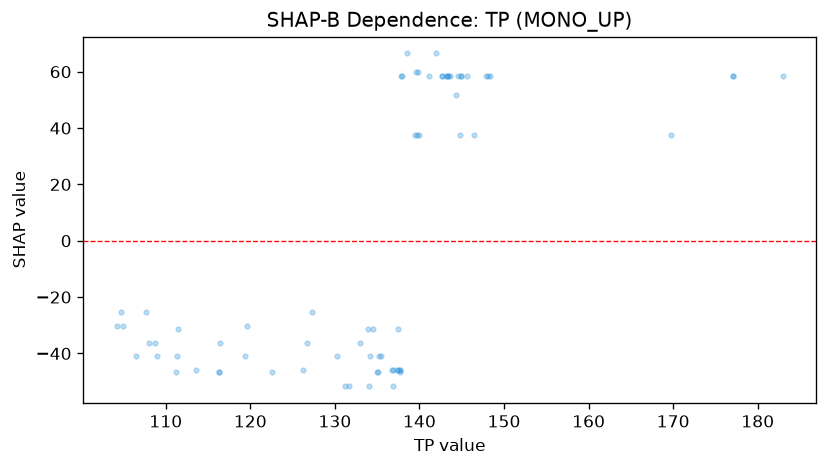

Values plotted in this chart, from the file beside it:
feature_value, shap_value
177.1, 58.51
177.1, 58.51
182.9, 58.51
169.7, 37.51
144.9, 58.51
144.9, 58.51
146.5, 37.51
144.8, 37.51
140, 37.51
144.6, 58.51
139.5, 37.51
139.7, 37.51
134.5, -31.21
133, -36.19
137.4, -31.21
131.7, -51.69
133.9, -31.21
134, -51.69
131.2, -51.69
127.3, -25.33
119.4, -40.82
119.6, -30.31
116.4, -36.19
116.3, -46.7
116.3, -46.7
111.4, -31.21
111.3, -46.7
108.7, -36.19
108.1, -36.19
106.5, -40.82
104.2, -30.31
107.6, -25.33
109.0, -40.82
111.3, -40.82
104.7, -25.33
105.0, -30.31
113.6, -45.8
122.6, -46.7
126.2, -45.8
139.9, 59.73
136.9, -51.69
135, -46.7
139.6, 59.73
138.5, 66.48
141.9, 66.48
137.6, -46.7
135.1, -46.7
126.7, -36.19
130.2, -40.82
134.1, -40.82
135.2, -40.82
135.4, -40.82
137.9, 58.51
137.7, -45.8
137.9, 58.51
136.8, -45.8
136.9, -45.8
137.4, -45.8
137.4, -45.8
137.7, -45.8
... 13 more rows
